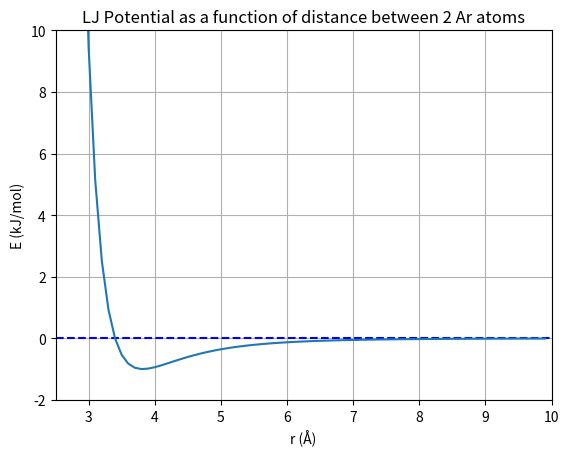

Here is the Python script that generated this plot:
import numpy as np
import matplotlib.pyplot as plt

# Use Pyhton 3.9.7 for Anaconda to execute

from numpy.lib.npyio import NpzFile
import numpy as np
import matplotlib.pyplot as plt
from scipy.optimize import minimize 

# LJ constants between 2 Argon
# Ref: LibreText Chemistry
eps = 0.997 # kJ/mol
alpha = 3.4 # Angstroms

# LJ function
def LJPotential(x):
  y = 4 * eps * ((alpha/x)**12 - (alpha/x)**6)
  return y

def func(x):
  y = 4 * eps * ((alpha/x)**12 - (alpha/x)**6)
  return y

# x1 = 6, x2 = 4
# Compare x1 and x2, if x1 is lower, then reflect x2, vice versa

# Reflect and no extension
def reflect(array):
  sorted_array = np.sort(array)
  x1 = sorted_array[0]
  x2 = sorted_array[1]
  if func(x1) > func(x2):
    # print("local minima on the right - reflect across x2")
    # print("y_x1 - should be higher:", func(x1))
    # print("y_x2 - should be lower:", func(x2))
    r = x2 + abs(x2 - x1)
    if func(r) < func(x2):
      # print("y_r is lower than y_x2")
      return [x2, r]
    else:
      # print("y_r_ is higher than y_x2. Do not use r")
      return [x1, x2]

  elif func(x1) < func(x2): 
    # print("local minima on the left")
    # print("local minima on the right - reflect across x1")
    # print("y_x1 - should be lower:", func(x1))
    # print("y_x2 - should be higher:", func(x2))
    r = x1 - abs(x2 - x1)
    if func(r) < func(x1):
      # print("y_r is lower than y_x1")
      return [r, x1]
    else:
      # print("y_r_ is higher than y_x2. Do not use r")
      return [x1, x2]
    
# Right local minima
# print(reflect(4.2, 4.4)) # should return (4.0, 4.2)
# print(reflect(4.4, 4.2)) # should return (4.0, 4.2)
# print(reflect(3.9, 3.8)) # should return (3.8, 3.9)
# print(reflect(3.8, 3.9)) # should return (3.8, 3.9)

# # Left local minima test
# print(reflect([3.4, 3.5])) # should return (3.5, 3.6)
# print(reflect([3.5, 3.4])) # should return (3.5, 3.6)
# print(reflect([3.7, 3.8])) # should return (3.7, 3.8) x change
# print(reflect([3.8, 3.7])) # should return (3.7, 3.8) x change
print(reflect([3.70, 3.71])) # should return (3.70, 3.71) x change

# Next: Text whether it is required to extend further
def simplex(array):
  print("Input:", array)
  sorted_array = np.sort(array)
  reflected = reflect(sorted_array)
  extended = reflect(reflected)
  x1 = round(sorted_array[0], 6)
  x2 = round(sorted_array[1], 6)
  r = round(reflected[1], 6)
  e = round(extended[1], 6)
  print("x1, x2, r, e:", x1, x2, r, e)
  # Assume local minima is on the right side

  # Reflection and extension both applied
  if x2 != r and r != e:
    # print("Reflection and extension both were applied") 
    # print("Output (r, e):", r, e)
    return [r, e]

  if x2 != r and r == e:
    # print("Only Reflection was applied ")
    # print("Output (x2, r):", x2, r)  
    return [x2, r]

  else:
    # print("No reflection was applied - close to the minimum")  
    # print("Output (x1, x2):", x1, x2)
    return [x1, x2]
  
x = 3.700
increment = 0.001
x_1 = x + increment

for i in range(100):
  values = simplex([x, x_1])
  x = values[0]
  x_1 = values[1]

# Determine minimum using the built-in Nelder-mead method
def minimizeNelderMead(x0, func):
  min = minimize(func, x0, method="nelder-mead")
  min_x = str(round(min.x[0], 3))
  min_y = str(round(min.fun, 3))
  itr = str(min.nit)
  print("A minimum is found at (" + min_x + ", " + min_y + ")"
         + " after " + itr + " iterations.")

# Plot
def plotLJPotential():
  x = np.arange(2, 10, 0.1)
  y = LJPotential(x)
  y_upperbound = 10; x_upperbound = 10
  plt.xlabel("r (Å)")
  plt.ylabel("E (kJ/mol)")
  plt.axhline(y = 0, color = 'b', linestyle = 'dashed')
  plt.ylim(-2, y_upperbound)
  plt.xlim(2.5, x_upperbound)
  plt.title("LJ Potential as a function of distance between 2 Ar atoms")
  plt.plot(x, y)
  plt.grid()
  plt.show() 

# Execute functions
plotLJPotential()
minimizeNelderMead(1, LJPotential)